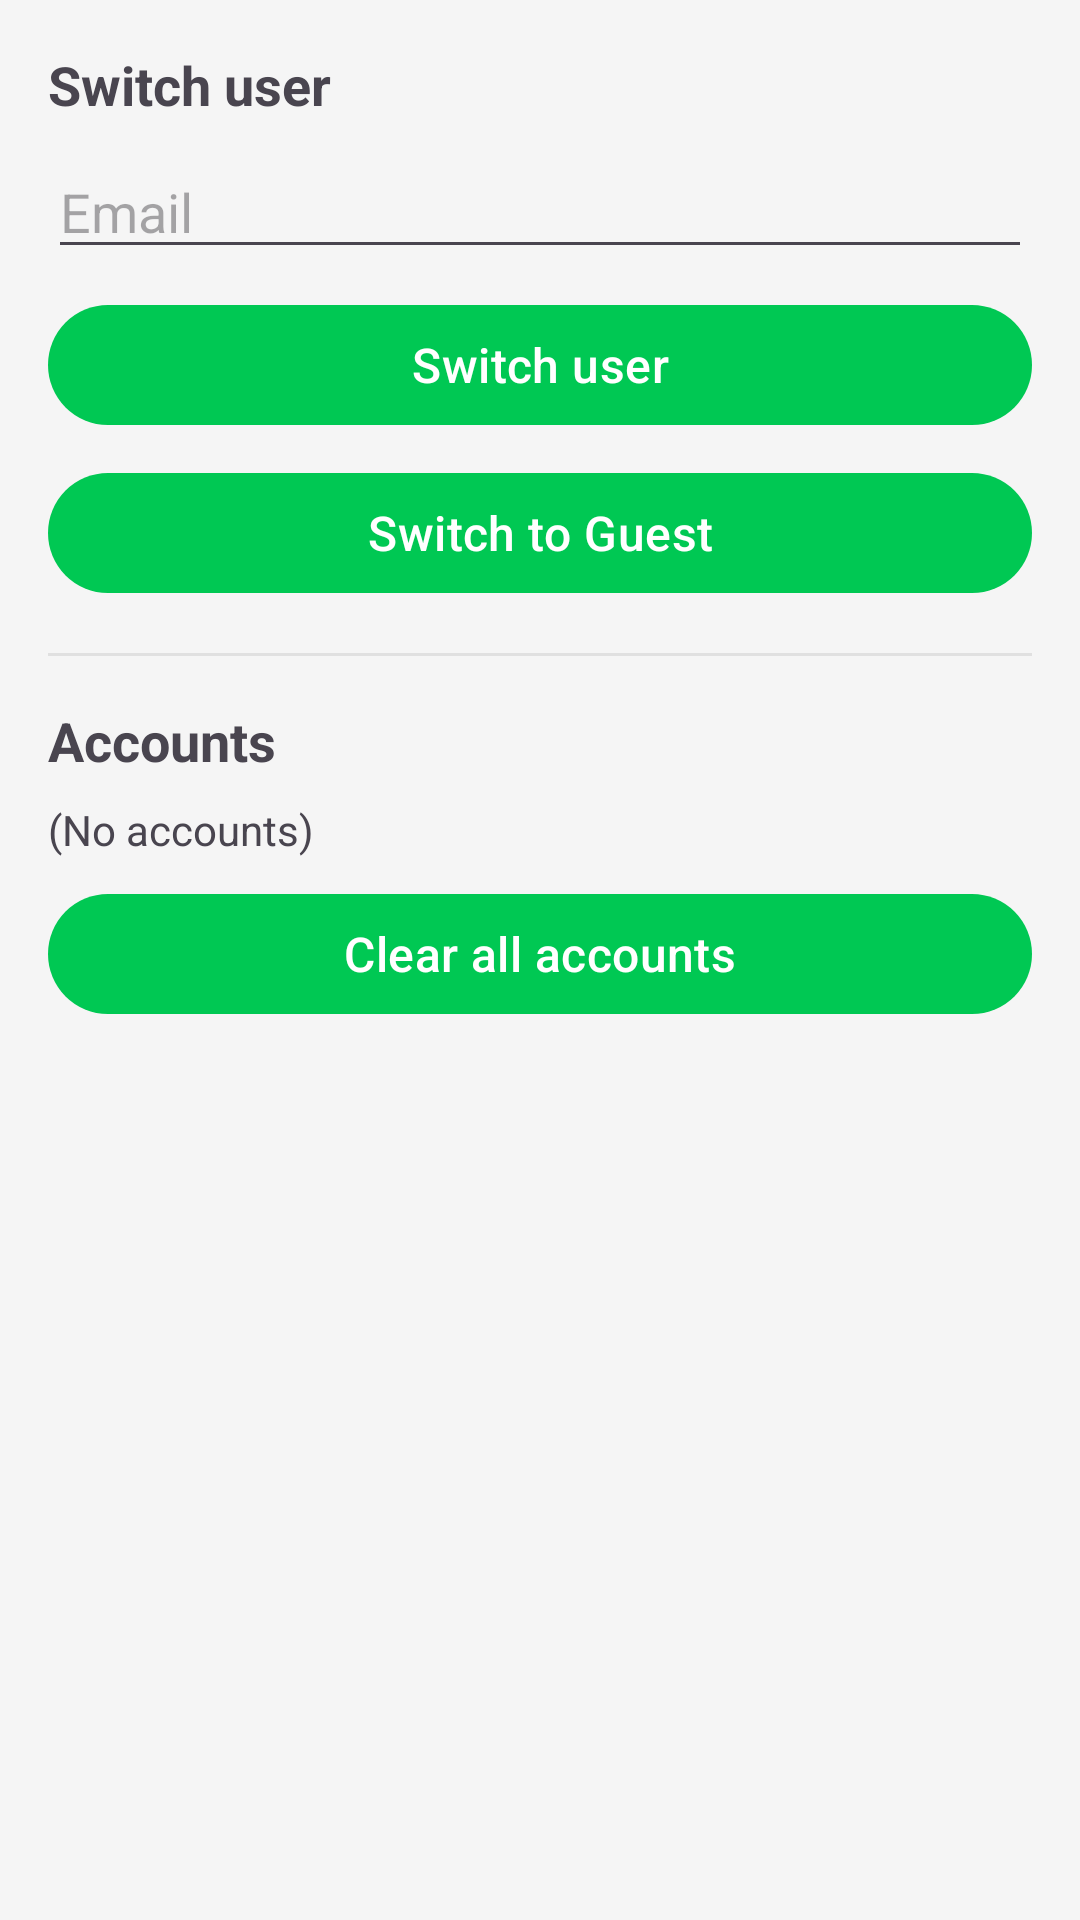

Android layout source for this screen:
<!-- AndroidManifest.xml: application theme Theme.FitSnacks -->
<!-- res/layout/fragment_settings.xml -->
<?xml version="1.0" encoding="utf-8"?>
<ScrollView xmlns:android="http://schemas.android.com/apk/res/android"
    xmlns:app="http://schemas.android.com/apk/res-auto"
    android:layout_width="match_parent"
    android:layout_height="match_parent"
    android:padding="16dp">

    <LinearLayout
        android:layout_width="match_parent"
        android:layout_height="wrap_content"
        android:orientation="vertical">

        <TextView
            android:layout_width="match_parent"
            android:layout_height="wrap_content"
            android:text="@string/switch_user_title"
            android:textSize="18sp"
            android:textStyle="bold" />

        <EditText
            android:id="@+id/input_switch_email"
            android:layout_width="match_parent"
            android:layout_height="wrap_content"
            android:hint="@string/hint_email"
            android:inputType="textEmailAddress"
            android:layout_marginTop="8dp" />

        <com.google.android.material.button.MaterialButton
            android:id="@+id/btn_switch_user"
            android:layout_width="match_parent"
            android:layout_height="wrap_content"
            android:text="@string/switch_user_button"
            android:layout_marginTop="8dp"
            app:iconTint="@color/white" />

        <com.google.android.material.button.MaterialButton
            android:id="@+id/btn_switch_guest"
            android:layout_width="match_parent"
            android:layout_height="wrap_content"
            android:text="@string/switch_guest_button"
            android:layout_marginTop="8dp"
            app:iconTint="@color/white" />

        <View
            android:layout_width="match_parent"
            android:layout_height="1dp"
            android:layout_marginTop="16dp"
            android:background="@color/surface_variant" />

        <TextView
            android:layout_width="match_parent"
            android:layout_height="wrap_content"
            android:text="@string/accounts_title"
            android:textSize="18sp"
            android:textStyle="bold"
            android:layout_marginTop="16dp" />

        <TextView
            android:id="@+id/tv_accounts_list"
            android:layout_width="match_parent"
            android:layout_height="wrap_content"
            android:text="@string/no_accounts"
            android:layout_marginTop="8dp" />

        <com.google.android.material.button.MaterialButton
            android:id="@+id/btn_clear_accounts"
            android:layout_width="match_parent"
            android:layout_height="wrap_content"
            android:text="@string/clear_accounts_button"
            android:layout_marginTop="8dp"
            app:iconTint="@color/white" />

    </LinearLayout>
</ScrollView>
<!-- resources referenced by this layout -->
<resources>
  <color name="surface_variant">#FFE0E0E0</color>
  <color name="white">#FFFFFFFF</color>
  <string name="accounts_title">Accounts</string>
  <string name="clear_accounts_button">Clear all accounts</string>
  <string name="hint_email">Email</string>
  <string name="no_accounts">(No accounts)</string>
  <string name="switch_guest_button">Switch to Guest</string>
  <string name="switch_user_button">Switch user</string>
  <string name="switch_user_title">Switch user</string>
  <style name="Theme.FitSnacks" parent="Base.Theme.FitSnacks" />
  <color name="fit_green">#FF00C853</color>
  <color name="fit_green_light">#FF80E4A9</color>
  <color name="fit_green_dark">#FF009624</color>
  <color name="fit_orange">#FFFF6D00</color>
  <color name="fit_orange_light">#FFFFB380</color>
  <color name="fit_orange_dark">#FFCC5200</color>
  <color name="fit_teal">#FF00BFA5</color>
  <color name="fit_teal_light">#FF80DFD2</color>
  <color name="background_light">#FFF5F5F5</color>
  <color name="text_primary">#FF212121</color>
  <color name="text_secondary">#FF757575</color>
  <color name="fit_gradient_start">#FF00C853</color>
  <color name="muted">#FF9E9E9E</color>
  <style name="TextAppearance.FitSnacks.Headline.Large" parent="TextAppearance.Material3.HeadlineLarge">
          <item name="android:fontFamily">sans-serif-medium</item>
          <item name="android:textStyle">bold</item>
          <item name="android:textSize">32sp</item>
          <item name="android:letterSpacing">-0.01</item>
      </style>
  <style name="TextAppearance.FitSnacks.Headline.Medium" parent="TextAppearance.Material3.HeadlineMedium">
          <item name="android:fontFamily">sans-serif-medium</item>
          <item name="android:textSize">24sp</item>
          <item name="android:textStyle">bold</item>
      </style>
  <style name="TextAppearance.FitSnacks.Title.Large" parent="TextAppearance.Material3.TitleLarge">
          <item name="android:fontFamily">sans-serif-medium</item>
          <item name="android:textSize">20sp</item>
          <item name="android:textStyle">bold</item>
      </style>
  <style name="TextAppearance.FitSnacks.Title.Medium" parent="TextAppearance.Material3.TitleMedium">
          <item name="android:fontFamily">sans-serif</item>
          <item name="android:textSize">16sp</item>
          <item name="android:fontWeight">500</item>
          <item name="android:textStyle">normal</item>
      </style>
  <style name="TextAppearance.FitSnacks.Body.Large" parent="TextAppearance.Material3.BodyLarge">
          <item name="android:fontFamily">sans-serif</item>
          <item name="android:textSize">16sp</item>
          <item name="android:lineSpacingExtra">4sp</item>
      </style>
  <style name="TextAppearance.FitSnacks.Body.Medium" parent="TextAppearance.Material3.BodyMedium">
          <item name="android:fontFamily">sans-serif</item>
          <item name="android:textSize">14sp</item>
          <item name="android:lineSpacingExtra">2sp</item>
      </style>
  <style name="ShapeAppearance.FitSnacks.Small" parent="ShapeAppearance.Material3.SmallComponent">
          <item name="cornerFamily">rounded</item>
          <item name="cornerSize">8dp</item>
      </style>
  <style name="ShapeAppearance.FitSnacks.Medium" parent="ShapeAppearance.Material3.MediumComponent">
          <item name="cornerFamily">rounded</item>
          <item name="cornerSize">12dp</item>
      </style>
  <style name="ShapeAppearance.FitSnacks.Large" parent="ShapeAppearance.Material3.LargeComponent">
          <item name="cornerFamily">rounded</item>
          <item name="cornerSize">16dp</item>
      </style>
  <style name="CardView.FitSnacks" parent="CardView">
          <item name="cardCornerRadius">16dp</item>
          <item name="cardElevation">8dp</item>
          <item name="cardUseCompatPadding">true</item>
          <item name="cardBackgroundColor">@color/white</item>
      </style>
</resources>
